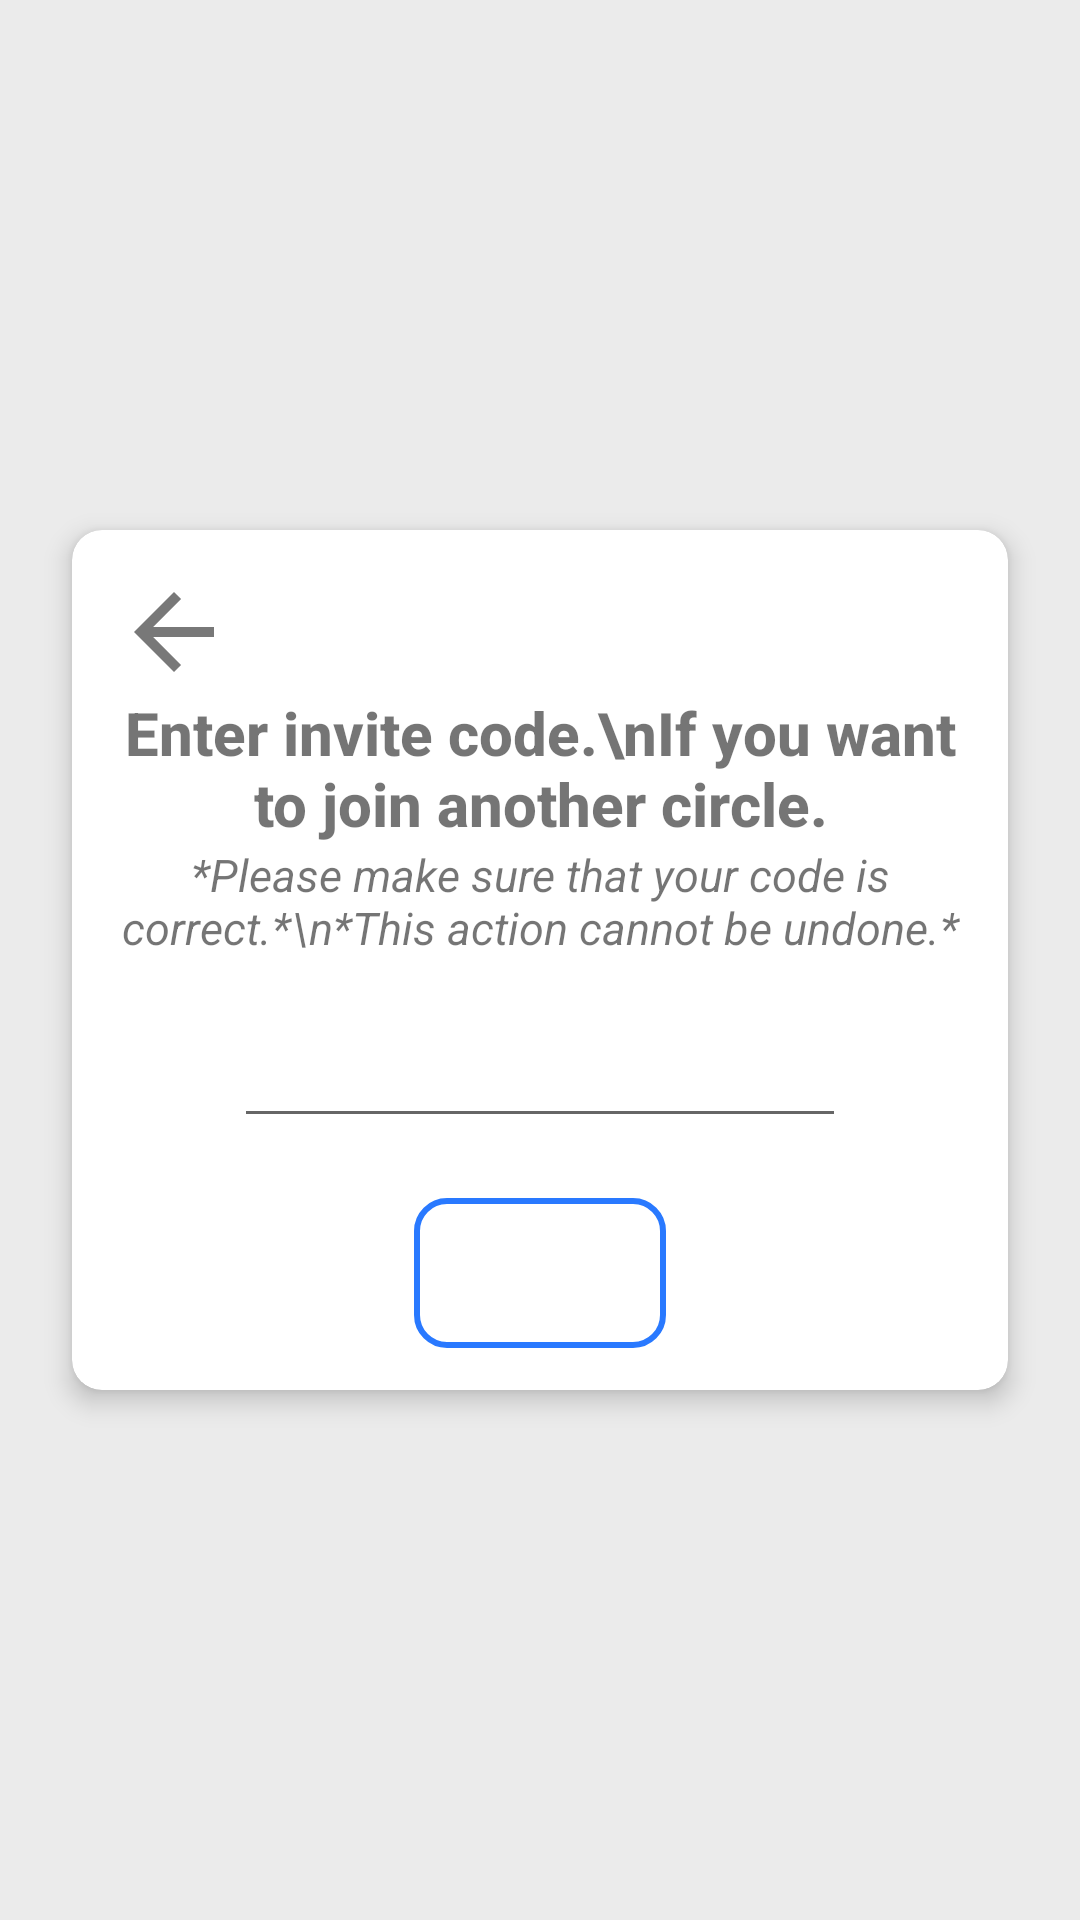

Here is an Android app screen rendered from its layout file. Give the layout XML and the strings, colors and styles it references.
<!-- AndroidManifest.xml: application theme Theme.BottomNavigation -->
<!-- res/layout/join_circle_fragment.xml -->
<?xml version="1.0" encoding="utf-8"?>
<RelativeLayout xmlns:android="http://schemas.android.com/apk/res/android"
    android:layout_width="match_parent"
    android:layout_height="match_parent"
    xmlns:app="http://schemas.android.com/apk/res-auto">


    <LinearLayout
        android:layout_width="match_parent"
        android:layout_height="match_parent"
        android:background="@color/saddedwhite"
        android:padding="14dp">


        <androidx.cardview.widget.CardView
            android:layout_width="match_parent"
            android:layout_height="wrap_content"
            android:layout_gravity="center"
            android:layout_margin="10dp"
            app:cardCornerRadius="10dp"
            app:cardElevation="5dp">

            <LinearLayout
                android:layout_width="match_parent"
                android:layout_height="wrap_content"
                android:orientation="vertical"
                android:padding="14dp">

                <ImageView
                    android:id="@+id/backBtn2"
                    android:layout_width="40dp"
                    android:layout_height="40dp"
                    android:src="@drawable/ic_baseline_arrow_back_24" />

                <TextView
                    android:layout_width="wrap_content"
                    android:layout_height="wrap_content"
                    android:layout_gravity="center_horizontal"
                    android:fontFamily="sans-serif-medium"
                    android:text="Enter invite code.\nIf you want to join another circle."
                    android:textAlignment="center"
                    android:textAllCaps="false"
                    android:textSize="20sp"
                    android:textStyle="bold" />

                <TextView
                    android:layout_width="wrap_content"
                    android:layout_height="wrap_content"
                    android:text="*Please make sure that your code is correct.*\n*This action cannot be undone.*"
                    android:textAlignment="center"
                    android:layout_gravity="center"
                    android:textStyle="italic"
                    android:textSize="15sp"/>

                <EditText
                    android:id="@+id/join_edittext"
                    android:layout_width="match_parent"
                    android:layout_height="50dp"
                    android:layout_marginStart="40dp"
                    android:layout_marginTop="10dp"
                    android:layout_marginEnd="40dp"
                    android:inputType="number"
                    android:textAlignment="center"
                    android:textSize="25sp" />

                <Button
                    android:id="@+id/join_button"
                    android:layout_width="match_parent"
                    android:layout_height="50dp"
                    android:layout_gravity="center"
                    android:layout_marginStart="100dp"
                    android:layout_marginTop="20dp"
                    android:layout_marginEnd="100dp"
                    android:background="@drawable/loginbtnbackground"
                    android:text="@string/join"
                    android:textAlignment="center"
                    android:textAllCaps="true"
                    android:textColor="@color/white"
                    android:textSize="20sp" />
            </LinearLayout>
        </androidx.cardview.widget.CardView>
    </LinearLayout>


</RelativeLayout>
<!-- resources referenced by this layout -->
<resources>
  <color name="saddedwhite">#EBEBEB</color>
  <color name="white">#FFFFFFFF</color>
  <!-- drawable ic_baseline_arrow_back_24 (drawable) -->
  <vector android:autoMirrored="true" android:height="24dp"
      android:tint="#787878" android:viewportHeight="24"
      android:viewportWidth="24" android:width="24dp" xmlns:android="http://schemas.android.com/apk/res/android">
      <path android:fillColor="@android:color/white" android:pathData="M20,11H7.83l5.59,-5.59L12,4l-8,8 8,8 1.41,-1.41L7.83,13H20v-2z"/>
  </vector>
  <!-- drawable loginbtnbackground (drawable) -->
  <?xml version="1.0" encoding="utf-8"?>
  <shape xmlns:android="http://schemas.android.com/apk/res/android"
      android:shape="rectangle">
      <stroke android:color="#2979FF"
          android:width="2dp"/>
      <corners android:radius="10dp"/>
  
  </shape>
  <string name="join">Join</string>
  <style name="Theme.BottomNavigation" parent="Theme.MaterialComponents.DayNight.NoActionBar">
          
          <item name="colorPrimary">@color/colorPrimary</item>
          <item name="colorPrimaryVariant">@color/purple_700</item>
          <item name="colorOnPrimary">@color/white</item>
          
          <item name="colorSecondary">@color/colorAccent</item>
          <item name="colorSecondaryVariant">@color/teal_700</item>
          <item name="colorOnSecondary">@color/black</item>
          
          <item name="android:statusBarColor" tools:targetApi="l">@color/colorPrimary</item>
          
          <item name="windowActionBar">true</item>
      </style>
  <color name="colorPrimary">#14746f</color>
  <color name="purple_700">#FF3700B3</color>
  <color name="colorAccent">#2979FF</color>
  <color name="teal_700">#FF018786</color>
  <color name="black">#FF000000</color>
</resources>
